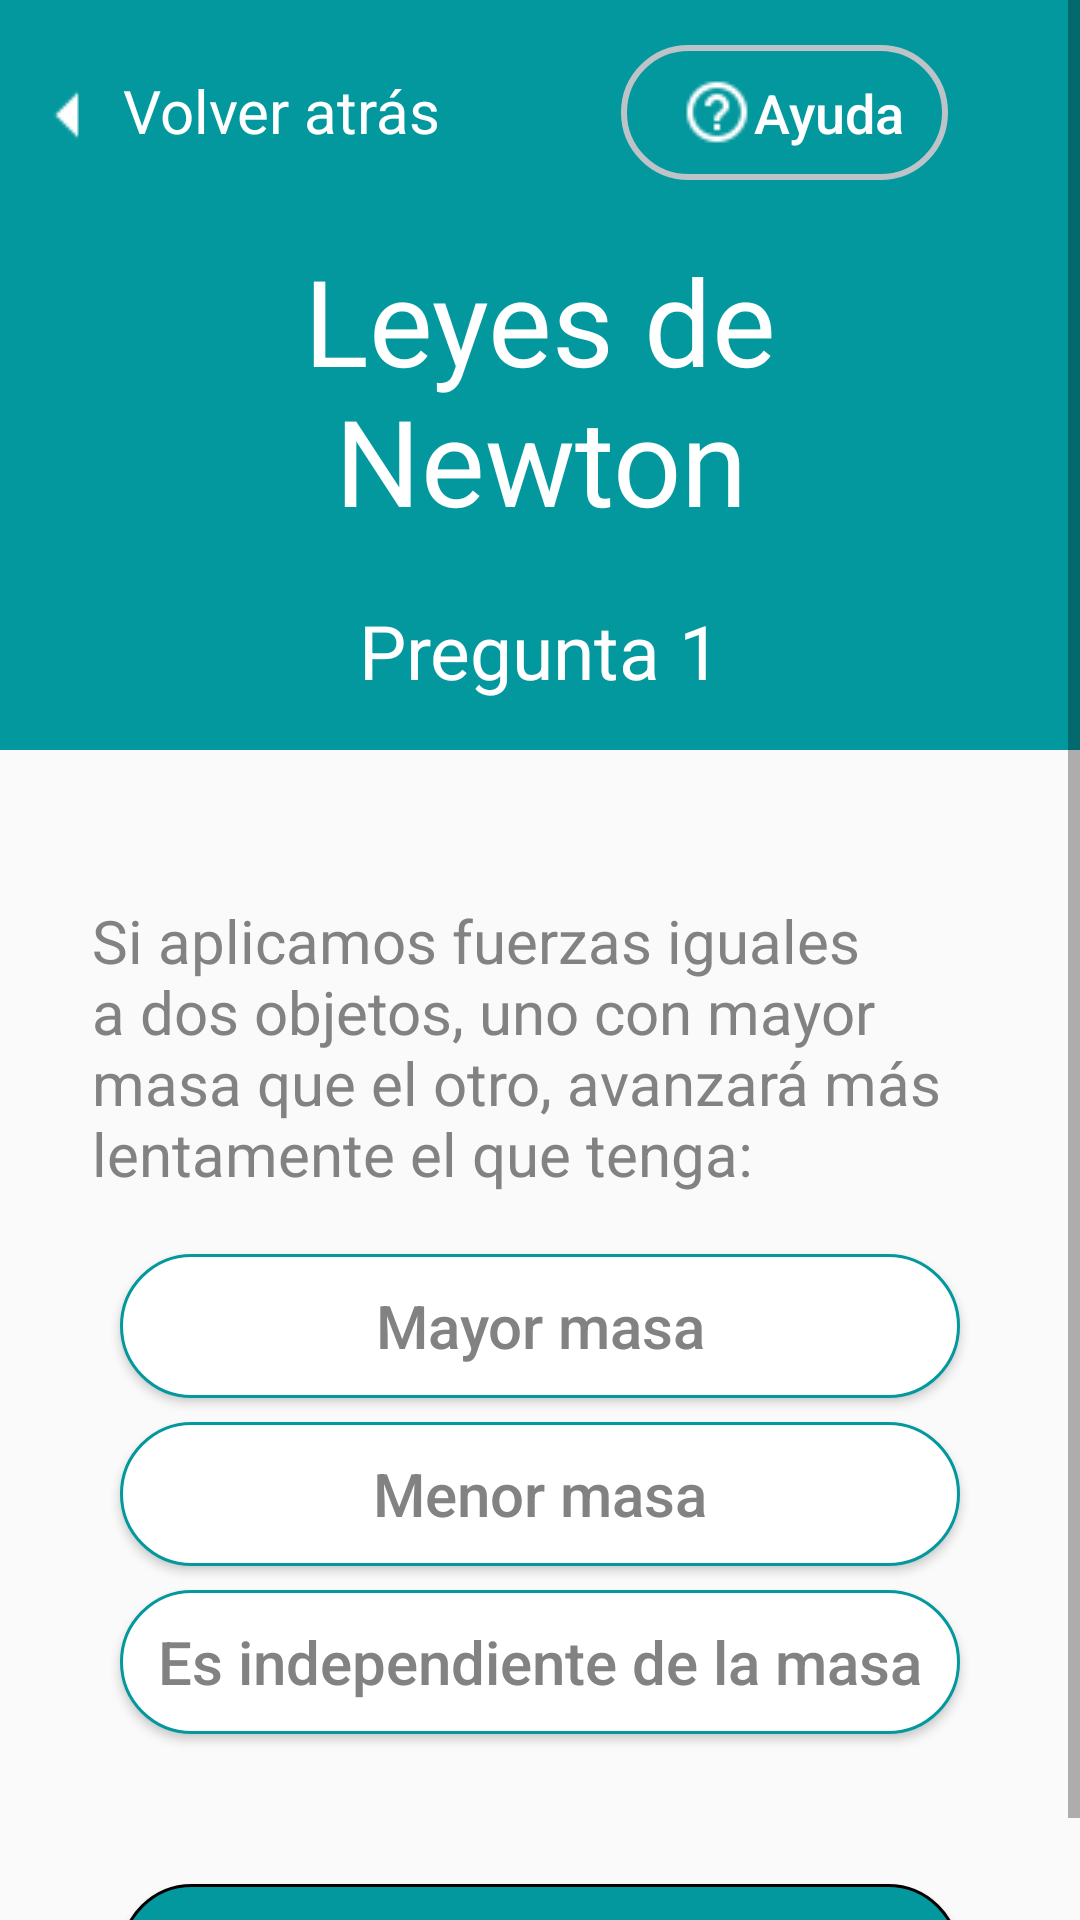

Reconstruct the res/layout file that produces this screen, plus the resources it refers to.
<!-- AndroidManifest.xml: application theme Theme.Tp_final -->
<!-- res/layout/vista_preguntas.xml -->
<?xml version="1.0" encoding="utf-8"?>
<ScrollView xmlns:android="http://schemas.android.com/apk/res/android"
    xmlns:app="http://schemas.android.com/apk/res-auto"
    android:layout_width="match_parent"
    android:layout_height="match_parent">

    <androidx.appcompat.widget.LinearLayoutCompat
        android:layout_width="match_parent"
        android:layout_height="match_parent"
        android:orientation="vertical" >

        <androidx.constraintlayout.widget.ConstraintLayout
            android:id="@+id/layoutHeader"
            android:layout_width="match_parent"
            android:layout_height="250dp"
            android:background="@color/teal">

            <androidx.appcompat.widget.LinearLayoutCompat
                android:id="@+id/layout1"
                android:layout_width="match_parent"
                android:layout_height="60dp"
                android:orientation="horizontal"
                app:layout_constraintEnd_toEndOf="parent"
                app:layout_constraintStart_toStartOf="parent"
                app:layout_constraintTop_toTopOf="parent">

                <TextView
                    android:id="@+id/flecha"
                    android:layout_width="wrap_content"
                    android:layout_height="50dp"
                    android:layout_marginStart="5dp"
                    android:layout_marginTop="5dp"
                    android:layout_marginBottom="551dp"
                    android:textColor="@color/white"
                    android:textSize="20dp"
                    android:drawableLeft="@drawable/arrow"
                    app:layout_constraintBottom_toBottomOf="parent"
                    app:layout_constraintBottom_toTopOf="@+id/btn_practicar_preg"
                    app:layout_constraintEnd_toEndOf="parent"
                    app:layout_constraintStart_toStartOf="parent"></TextView>

                <TextView
                    android:id="@+id/volver_atras_txt"
                    android:layout_width="wrap_content"
                    android:layout_height="50dp"
                    android:layout_marginTop="15dp"
                    android:layout_marginBottom="551dp"
                    android:text="@string/volver_atras"
                    android:textColor="@color/white"
                    android:textSize="20dp"
                    app:layout_constraintBottom_toBottomOf="parent"
                    app:layout_constraintBottom_toTopOf="@+id/btn_practicar_preg"
                    app:layout_constraintEnd_toEndOf="parent"
                    app:layout_constraintStart_toStartOf="parent"></TextView>

                <Button
                    android:id="@+id/btn_ayuda"
                    android:layout_width="wrap_content"
                    android:layout_height="wrap_content"
                    android:layout_marginStart="60dp"
                    android:layout_marginTop="15dp"
                    android:layout_marginEnd="10dp"
                    android:paddingRight="15dp"
                    android:background="@drawable/input_txt"
                    android:text="@string/obtener_ayuda"
                    android:textAllCaps="false"
                    android:textColor="@color/white"
                    android:textSize="18dp"
                    android:drawableLeft="@drawable/help_circle"
                    app:layout_constraintEnd_toEndOf="parent"
                    app:layout_constraintHorizontal_bias="0.0"
                    app:layout_constraintStart_toStartOf="parent" />

            </androidx.appcompat.widget.LinearLayoutCompat>

            <TextView
                android:id="@+id/txt_tema"
                android:layout_width="match_parent"
                android:layout_height="wrap_content"
                android:layout_marginStart="32dp"
                android:layout_marginTop="20dp"
                android:layout_marginEnd="32dp"
                android:fontFamily="sans-serif"
                android:text="Leyes de Newton"
                android:textAlignment="center"
                android:textColor="@color/white"
                android:textSize="40dp"
                app:layout_constraintEnd_toEndOf="parent"
                app:layout_constraintHorizontal_bias="0.0"
                app:layout_constraintStart_toStartOf="parent"
                app:layout_constraintTop_toBottomOf="@+id/layout1" />

            <TextView
                android:id="@+id/nombre_pregunta"
                android:layout_width="match_parent"
                android:layout_height="wrap_content"
                android:layout_marginStart="32dp"
                android:layout_marginTop="20dp"
                android:layout_marginEnd="32dp"
                android:text="Pregunta 1"
                android:textAlignment="center"
                android:textColor="@color/white"
                android:textSize="25dp"
                app:layout_constraintEnd_toEndOf="parent"
                app:layout_constraintStart_toStartOf="parent"
                app:layout_constraintTop_toBottomOf="@+id/txt_tema" />

        </androidx.constraintlayout.widget.ConstraintLayout>

        <androidx.constraintlayout.widget.ConstraintLayout
            android:layout_width="match_parent"
            android:layout_height="wrap_content" >

            <TextView
                android:id="@+id/pregunta"
                android:layout_width="300dp"
                android:layout_height="wrap_content"
                android:layout_marginStart="60dp"
                android:layout_marginTop="50dp"
                android:layout_marginEnd="60dp"
                android:text="Si aplicamos fuerzas iguales a dos objetos, uno con mayor masa que el otro, avanzará más lentamente el que tenga:"
                android:textAlignment="inherit"
                android:textColor="@color/darkGrey"
                android:textSize="20dp"
                android:visibility="visible"
                app:layout_constraintBottom_toBottomOf="parent"
                app:layout_constraintBottom_toTopOf="@+id/btn_rta1"
                app:layout_constraintEnd_toEndOf="parent"
                app:layout_constraintHorizontal_bias="0.494"
                app:layout_constraintStart_toStartOf="parent"
                app:layout_constraintTop_toTopOf="parent" />

            <Button
                android:id="@+id/btn_rta1"
                android:layout_width="match_parent"
                android:layout_height="wrap_content"
                android:layout_marginStart="40dp"
                android:layout_marginTop="20dp"
                android:layout_marginEnd="40dp"
                android:background="@drawable/btn_redondeado_sin_color"
                android:text="Mayor masa"
                android:textAllCaps="false"
                android:textColor="@color/darkGrey"
                android:textSize="20dp"
                app:layout_constraintEnd_toEndOf="parent"
                app:layout_constraintHorizontal_bias="0.0"
                app:layout_constraintStart_toStartOf="parent"
                app:layout_constraintTop_toBottomOf="@+id/pregunta" />

            <Button
                android:id="@+id/btn_rta2"
                android:layout_width="match_parent"
                android:layout_height="wrap_content"
                android:layout_marginStart="40dp"
                android:layout_marginTop="8dp"
                android:layout_marginEnd="40dp"
                android:background="@drawable/btn_redondeado_sin_color"
                android:text="Menor masa"
                android:textAllCaps="false"
                android:textColor="@color/darkGrey"
                android:textSize="20dp"
                app:layout_constraintEnd_toEndOf="parent"
                app:layout_constraintHorizontal_bias="0.0"
                app:layout_constraintStart_toStartOf="parent"
                app:layout_constraintTop_toBottomOf="@+id/btn_rta1" />

            <Button
                android:id="@+id/btn_btn_rta3"
                android:layout_width="match_parent"
                android:layout_height="wrap_content"
                android:layout_marginStart="40dp"
                android:layout_marginTop="8dp"
                android:layout_marginEnd="40dp"
                android:background="@drawable/btn_redondeado_sin_color"
                android:text="Es independiente de la masa"
                android:textAllCaps="false"
                android:textColor="@color/darkGrey"
                android:textSize="20dp"
                app:layout_constraintEnd_toEndOf="parent"
                app:layout_constraintHorizontal_bias="0.0"
                app:layout_constraintStart_toStartOf="parent"
                app:layout_constraintTop_toBottomOf="@+id/btn_rta2" />

            <Button
                android:id="@+id/btn_siguiente_preg"
                android:layout_width="match_parent"
                android:layout_height="wrap_content"
                android:layout_marginStart="40dp"
                android:layout_marginTop="50dp"
                android:layout_marginBottom="100dp"
                android:layout_marginEnd="40dp"
                android:background="@drawable/btn_redondeado_color"
                android:text="@string/siguiente_preg_btn"
                android:textAllCaps="false"
                android:textColor="@color/white"
                android:textSize="20dp"
                app:layout_constraintEnd_toEndOf="parent"
                app:layout_constraintHorizontal_bias="0.0"
                app:layout_constraintStart_toStartOf="parent"
                app:layout_constraintTop_toBottomOf="@+id/btn_btn_rta3" />

        </androidx.constraintlayout.widget.ConstraintLayout>

    </androidx.appcompat.widget.LinearLayoutCompat>

</ScrollView>
<!-- resources referenced by this layout -->
<resources>
  <color name="darkGrey">#828282</color>
  <color name="teal">#03989E</color>
  <color name="white">#FFFFFFFF</color>
  <!-- drawable arrow: png bitmap (drawable, 358 bytes) -->
  <!-- drawable btn_redondeado_color (drawable) -->
  <?xml version="1.0" encoding="utf-8"?>
  <shape android:shape="rectangle" xmlns:android="http://schemas.android.com/apk/res/android">
      <solid android:color="@color/teal"></solid>
      <corners android:radius="50dp"></corners>
      <stroke android:width="1dp"
          android:color="@color/black"></stroke>
  </shape>
  <!-- drawable btn_redondeado_sin_color (drawable) -->
  <?xml version="1.0" encoding="utf-8"?>
  <shape android:shape="rectangle" xmlns:android="http://schemas.android.com/apk/res/android">
      <solid android:color="@color/white"></solid>
      <corners android:radius="50dp"></corners>
      <stroke android:width="1dp"
          android:color="@color/teal"></stroke>
  </shape>
  <!-- drawable help_circle: png bitmap (drawable, 685 bytes) -->
  <!-- drawable input_txt (drawable) -->
  <?xml version="1.0" encoding="utf-8"?>
  <shape xmlns:android="http://schemas.android.com/apk/res/android">
  
      <stroke
          android:width="2dp"
          android:color="@color/grey"></stroke>
      <corners android:radius="50dp"></corners>
      <padding
          android:left="20dp"
          android:right="10dp"
          android:top="10dp"
          android:bottom="10dp"></padding>
  
  </shape>
  <string name="obtener_ayuda">Ayuda</string>
  <string name="siguiente_preg_btn">Siguiente pregunta</string>
  <string name="volver_atras">Volver atrás</string>
  <style name="Theme.Tp_final" parent="Theme.AppCompat.Light.NoActionBar">
          
          <item name="colorPrimary">@color/teal</item>
          <item name="colorPrimaryDark">@color/teal</item>
          <item name="colorAccent">@color/teal_2</item>
          
      </style>
  <color name="black">#FF000000</color>
  <color name="grey">#BDC3C7</color>
  <color name="teal_2">#148F77</color>
</resources>
